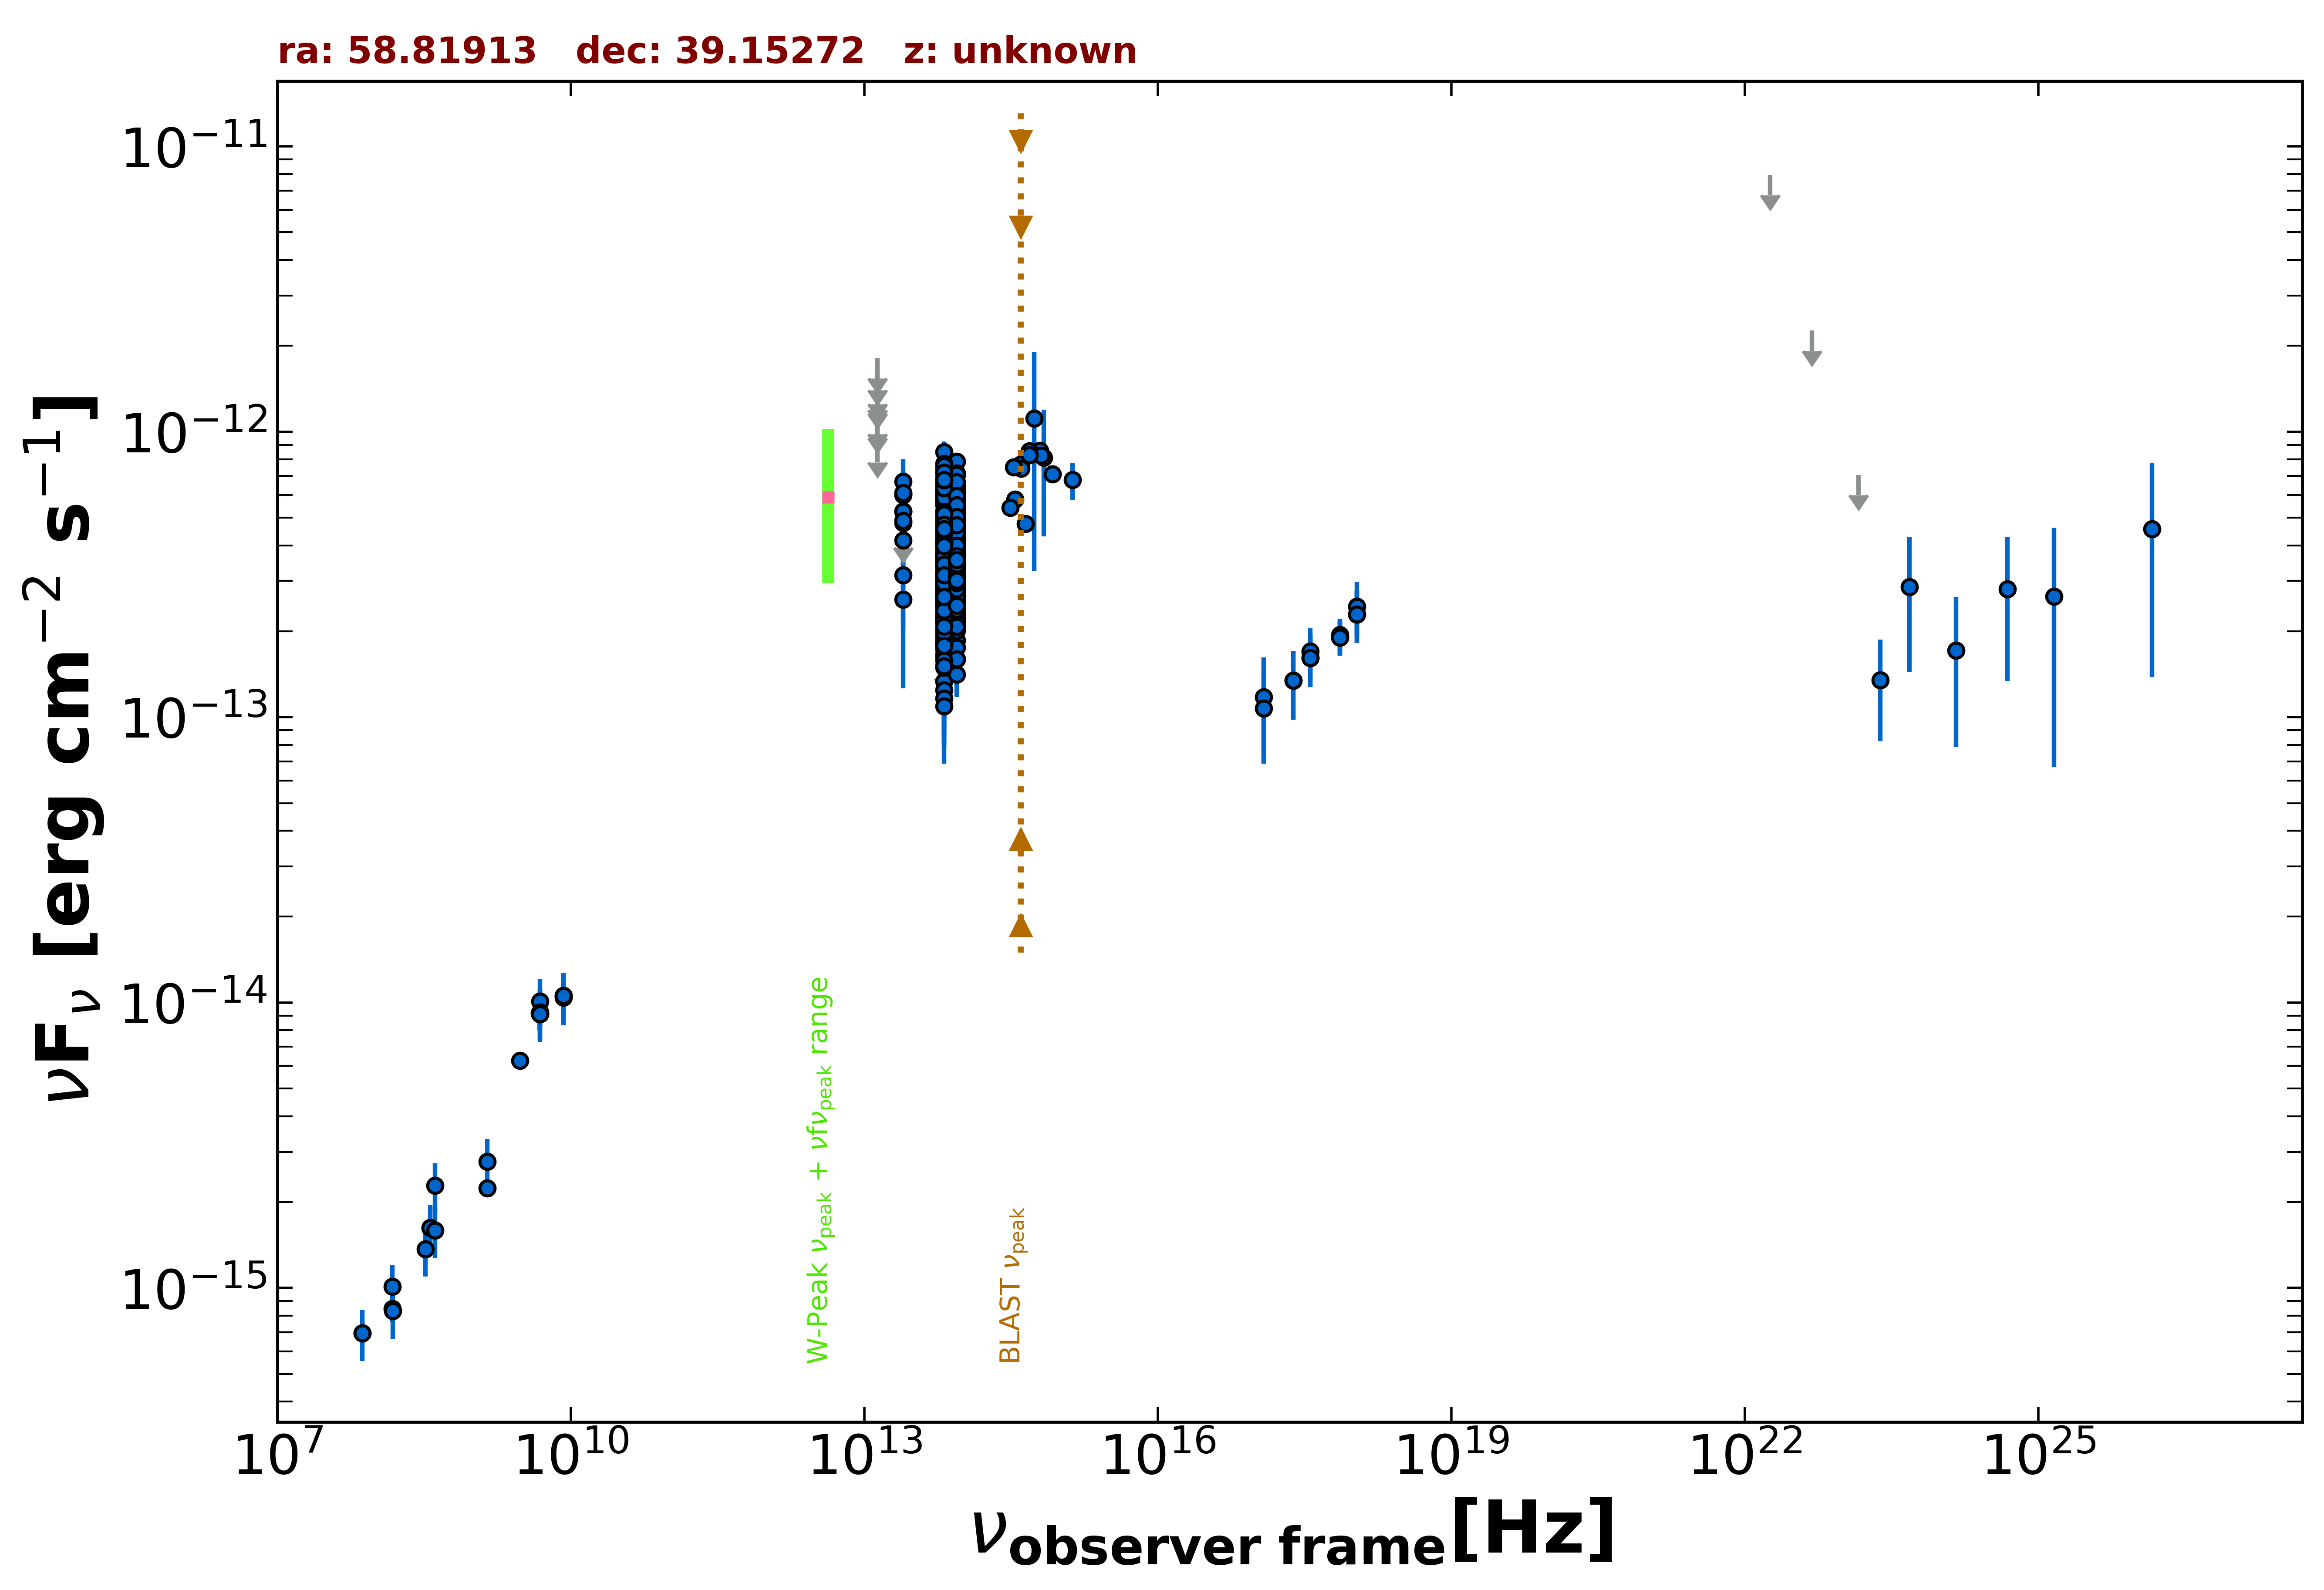

The data file committed next to this chart (first rows):
freq., flux, err_flux, MJD_start, MJD_end, flag, catalog, reference
3.000e+09, 6.273e-15, 9.100e-17, 55000, 55000, , VLASSQL, Gordon et al. 2021  ApJS  255  30
2.418e+17, 1.344e-13, 3.627e-14, 55038, 55038, , 1OUSX, Giommi et al. in preparation
3.627e+17, 1.616e-13, 3.400e-14, 55038, 55038, , 1OUSX, Giommi et al. in preparation
7.253e+17, 1.906e-13, 2.650e-14, 55038, 55038, , 1OUSX, Giommi et al. in preparation
1.088e+18, 2.293e-13, 4.760e-14, 55038, 55038, , 1OUSX, Giommi et al. in preparation
7.253e+17, 1.943e-13, 2.695e-14, 55000, 55000, , 2SXPS, Evans et al. 2020  ApJS  247  54
1.209e+17, 1.177e-13, 4.404e-14, 55000, 55000, , 2SXPS, Evans et al. 2020  ApJS  247  54
3.627e+17, 1.703e-13, 3.555e-14, 55000, 55000, , 2SXPS, Evans et al. 2020  ApJS  247  54
1.088e+18, 2.442e-13, 5.280e-14, 55000, 55000, , 2SXPS, Evans et al. 2020  ApJS  247  54
1.500e+08, 8.469e-16, 8.490e-17, 55000, 55000, , TGSS150, Intema et al. 2017  A&A  598  A781
7.400e+07, 6.956e-16, 7.400e-17, 55000, 55000, , VLSSR, Lane et al. 2014  MNRAS  440 327
4.800e+09, 9.168e-15, 1.152e-15, 55000, 55000, , GB87, Gregory et al. 1992  VizieR  VIII/14/j20…
4.850e+09, 9.118e-15, 0.000e+00, 55000, 55000, , NORTH20, White and Becker  1992  ApJS  79  331
1.400e+09, 2.240e-15, 0.000e+00, 55000, 55000, , NORTH20, White and Becker  1992  ApJS  79  331
3.650e+08, 1.628e-15, 0.000e+00, 55000, 55000, , NORTH20, White and Becker  1992  ApJS  79  331
8.817e+13, 4.476e-13, 2.850e-15, 55000, 55000, , UNWISE, Schlafly et al. 2019  ApJS  240  30
6.517e+13, 4.677e-13, 4.200e-15, 55000, 55000, , UNWISE, Schlafly et al. 2019  ApJS  240  30
8.817e+13, 3.321e-13, 1.100e-14, 55000, 55000, , WISE, Wright et al. 2010  AJ  140  1868
6.517e+13, 3.521e-13, 1.265e-14, 55000, 55000, , WISE, Wright et al. 2010  AJ  140  1868
2.498e+13, 4.794e-13, 4.775e-14, 55000, 55000, , WISE, Wright et al. 2010  AJ  140  1868
1.363e+13, 6.510e-13, 1.685e-13, 55000, 55000, , WISE, Wright et al. 2010  AJ  140  1868
8.817e+13, 5.292e-13, 3.265e-14, 57262, 57262, , NEOWISE, Mainzer et al. 2014  ApJ  792  30
6.517e+13, 6.029e-13, 4.055e-14, 57262, 57262, , NEOWISE, Mainzer et al. 2014  ApJ  792  30
8.817e+13, 5.676e-13, 3.190e-14, 57262, 57262, , NEOWISE, Mainzer et al. 2014  ApJ  792  30
6.517e+13, 5.529e-13, 4.180e-14, 57262, 57262, , NEOWISE, Mainzer et al. 2014  ApJ  792  30
8.817e+13, 5.283e-13, 3.115e-14, 57263, 57263, , NEOWISE, Mainzer et al. 2014  ApJ  792  30
6.517e+13, 4.923e-13, 8.200e-14, 57263, 57263, , NEOWISE, Mainzer et al. 2014  ApJ  792  30
8.817e+13, 5.162e-13, 2.950e-14, 57262, 57262, , NEOWISE, Mainzer et al. 2014  ApJ  792  30
6.517e+13, 5.924e-13, 4.365e-14, 57262, 57262, , NEOWISE, Mainzer et al. 2014  ApJ  792  30
8.817e+13, 5.376e-13, 4.015e-14, 57262, 57262, , NEOWISE, Mainzer et al. 2014  ApJ  792  30
6.517e+13, 6.232e-13, 4.310e-14, 57262, 57262, , NEOWISE, Mainzer et al. 2014  ApJ  792  30
8.817e+13, 5.092e-13, 4.935e-14, 57262, 57262, , NEOWISE, Mainzer et al. 2014  ApJ  792  30
6.517e+13, 6.232e-13, 4.310e-14, 57262, 57262, , NEOWISE, Mainzer et al. 2014  ApJ  792  30
8.817e+13, 6.150e-13, 3.400e-14, 57263, 57263, , NEOWISE, Mainzer et al. 2014  ApJ  792  30
6.517e+13, 6.124e-13, 5.085e-14, 57263, 57263, , NEOWISE, Mainzer et al. 2014  ApJ  792  30
8.817e+13, 5.346e-13, 3.200e-14, 57262, 57262, , NEOWISE, Mainzer et al. 2014  ApJ  792  30
6.517e+13, 5.721e-13, 5.015e-14, 57262, 57262, , NEOWISE, Mainzer et al. 2014  ApJ  792  30
8.817e+13, 4.957e-13, 2.835e-14, 57262, 57262, , NEOWISE, Mainzer et al. 2014  ApJ  792  30
6.517e+13, 5.865e-13, 3.950e-14, 57262, 57262, , NEOWISE, Mainzer et al. 2014  ApJ  792  30
8.817e+13, 5.017e-13, 3.095e-14, 57262, 57262, , NEOWISE, Mainzer et al. 2014  ApJ  792  30
6.517e+13, 5.251e-13, 4.455e-14, 57262, 57262, , NEOWISE, Mainzer et al. 2014  ApJ  792  30
8.817e+13, 5.723e-13, 4.750e-14, 57262, 57262, , NEOWISE, Mainzer et al. 2014  ApJ  792  30
6.517e+13, 5.108e-13, 4.520e-14, 57262, 57262, , NEOWISE, Mainzer et al. 2014  ApJ  792  30
8.817e+13, 5.436e-13, 3.105e-14, 57262, 57262, , NEOWISE, Mainzer et al. 2014  ApJ  792  30
6.517e+13, 6.296e-13, 4.875e-14, 57262, 57262, , NEOWISE, Mainzer et al. 2014  ApJ  792  30
8.817e+13, 5.734e-13, 3.010e-14, 57262, 57262, , NEOWISE, Mainzer et al. 2014  ApJ  792  30
6.517e+13, 6.827e-13, 4.595e-14, 57262, 57262, , NEOWISE, Mainzer et al. 2014  ApJ  792  30
8.817e+13, 5.268e-13, 3.010e-14, 57262, 57262, , NEOWISE, Mainzer et al. 2014  ApJ  792  30
6.517e+13, 5.642e-13, 5.255e-14, 57262, 57262, , NEOWISE, Mainzer et al. 2014  ApJ  792  30
8.817e+13, 4.631e-13, 2.985e-14, 57427, 57427, , NEOWISE, Mainzer et al. 2014  ApJ  792  30
6.517e+13, 4.308e-13, 5.290e-14, 57427, 57427, , NEOWISE, Mainzer et al. 2014  ApJ  792  30
8.817e+13, 4.192e-13, 3.555e-14, 57428, 57428, , NEOWISE, Mainzer et al. 2014  ApJ  792  30
6.517e+13, 4.745e-13, 4.200e-14, 57428, 57428, , NEOWISE, Mainzer et al. 2014  ApJ  792  30
8.817e+13, 4.488e-13, 2.855e-14, 57428, 57428, , NEOWISE, Mainzer et al. 2014  ApJ  792  30
6.517e+13, 4.065e-13, 5.635e-14, 57428, 57428, , NEOWISE, Mainzer et al. 2014  ApJ  792  30
8.817e+13, 4.097e-13, 2.835e-14, 57427, 57427, , NEOWISE, Mainzer et al. 2014  ApJ  792  30
6.517e+13, 4.892e-13, 3.740e-14, 57427, 57427, , NEOWISE, Mainzer et al. 2014  ApJ  792  30
8.817e+13, 4.422e-13, 2.935e-14, 57428, 57428, , NEOWISE, Mainzer et al. 2014  ApJ  792  30
6.517e+13, 4.697e-13, 4.940e-14, 57428, 57428, , NEOWISE, Mainzer et al. 2014  ApJ  792  30
8.817e+13, 3.820e-13, 3.840e-14, 57427, 57427, , NEOWISE, Mainzer et al. 2014  ApJ  792  30
... 526 more rows
